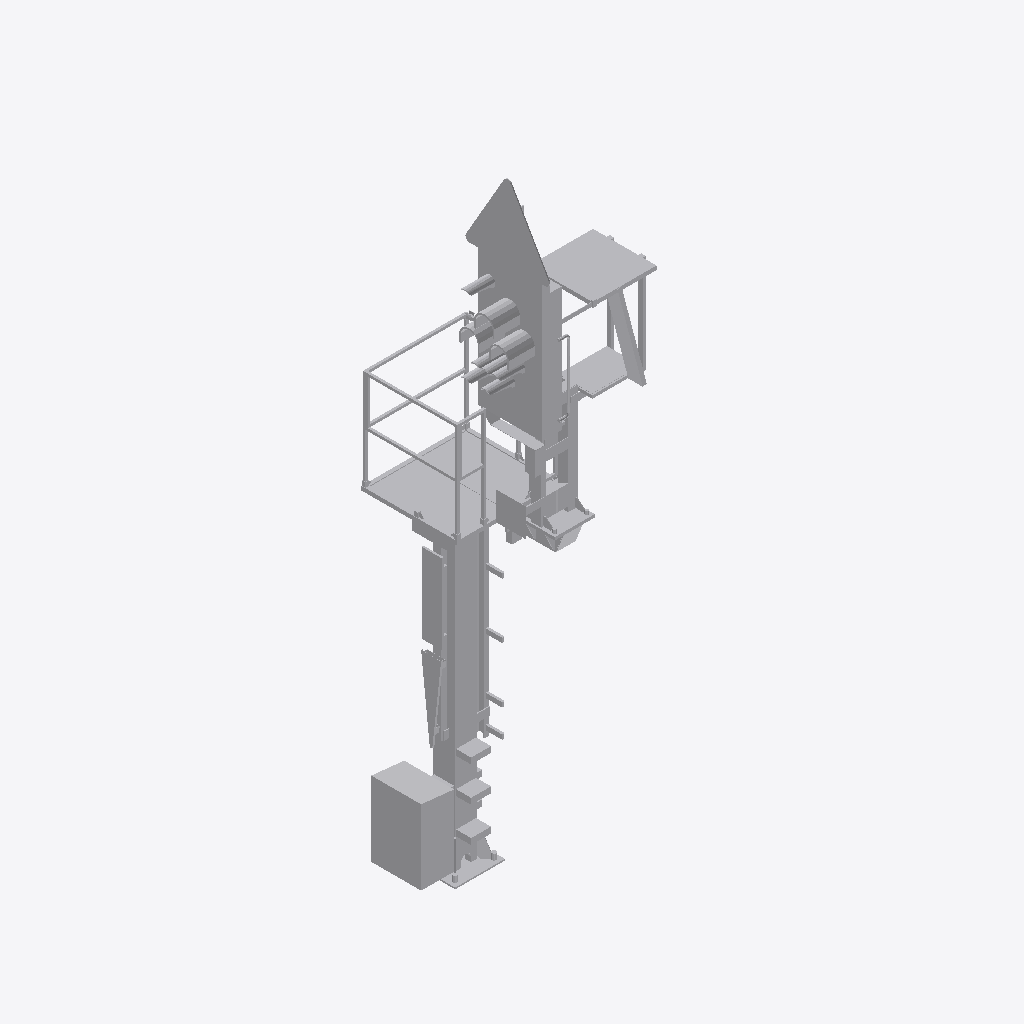
Isometric view of an IFC building model (IFC-SPF (STEP), schema IFC4, length unit metre), seen from the south-west, elements coloured by IFC class: 1 other element (light grey).
Extent 1.5 m × 1.7 m × 6.7 m (x, y, z). Elements (1): 1 IfcBuildingElementProxy.

HEADER;
FILE_DESCRIPTION(('ViewDefinition [ReferenceView_V1.2]'),'2;1');
FILE_NAME('2018_01','2023-01-31T21:52:24+01:00',(''),(''),'ODA SDAI 22.12','23.0.20.21 - Exporter 23.0.20.21 - Alternativ-UI','');
FILE_SCHEMA(('IFC4'));
ENDSEC;
DATA;
#98=IFCPROJECT('0up9yf6c1ENQcnTT0saNjP',#20,'2018_01',$,$,'','Projekt  Status',(#93),#90);
#101=IFCSITE('0up9yf6c1ENQcnTT0saNjR',#20,'Default',$,$,#100,$,$,.ELEMENT.,(48,8,15,359802),(11,34,47,783432),0.0,$,$);
#6760=IFCBUILDINGELEMENTPROXY('0g0WNGMtH8vhjErNI5TrtC',#20,'S 8000.5.7-10_M3500-A1000-HS-Zs3-L_LOD400-500:S 8000.5.7-10_M3500-A1000-HS-Zs3-L_LOD400-500:2514401',$,'S 8000.5.7-10_M3500-A1000-HS-Zs3-L_LOD400-500:S 8000.5.7-10_M3500-A1000-HS-Zs3-L_LOD400-500',#6759,#6757,'2514401',.NOTDEFINED.);
ENDSEC;
